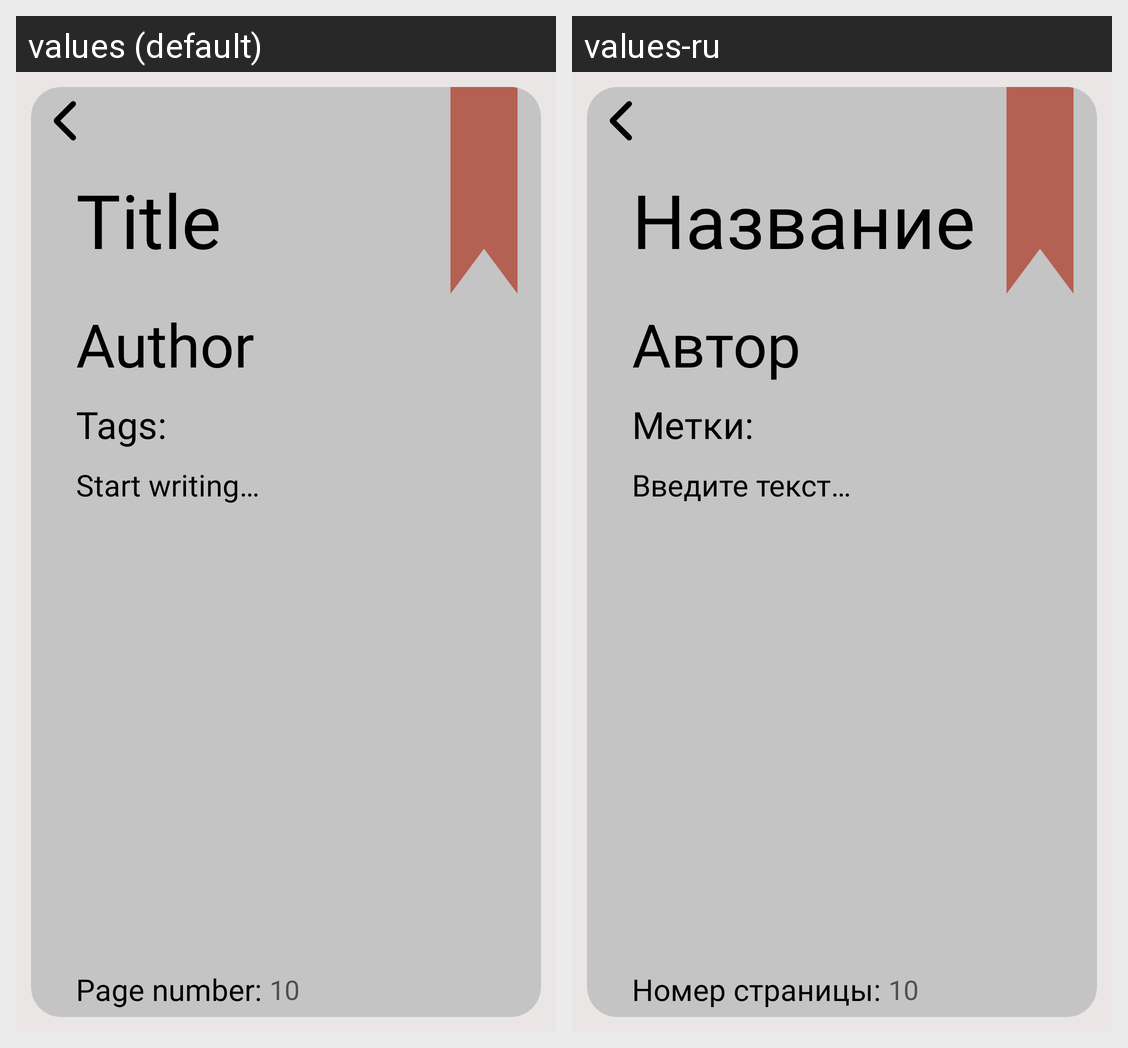

For this localized Android screen grid, give each drawn string resource with its value in every locale shown.
Android screen res/layout/quote_create.xml rendered under 2 locales, left to right: values (default), values-ru. Device: Nexus 5 (rendered at 1080×1920; each locale shown at half size, 540×960, under a caption strip naming it); theme Theme.Citatum.
Strings drawn on this screen, with the default value and each locale's value (text and hints the layout hard-codes, and strings that could not be matched under every locale, appear in the picture but are not listed):

qc_title_hint
  values: Title
  values-ru: Название

qc_author_hint
  values: Author
  values-ru: Автор

qc_tags_text
  values: Tags:
  values-ru: Метки:

qc_text_hint
  values: Start writing…
  values-ru: Введите текст…

qc_pn_text_hint
  values: Page number:
  values-ru: Номер страницы:
